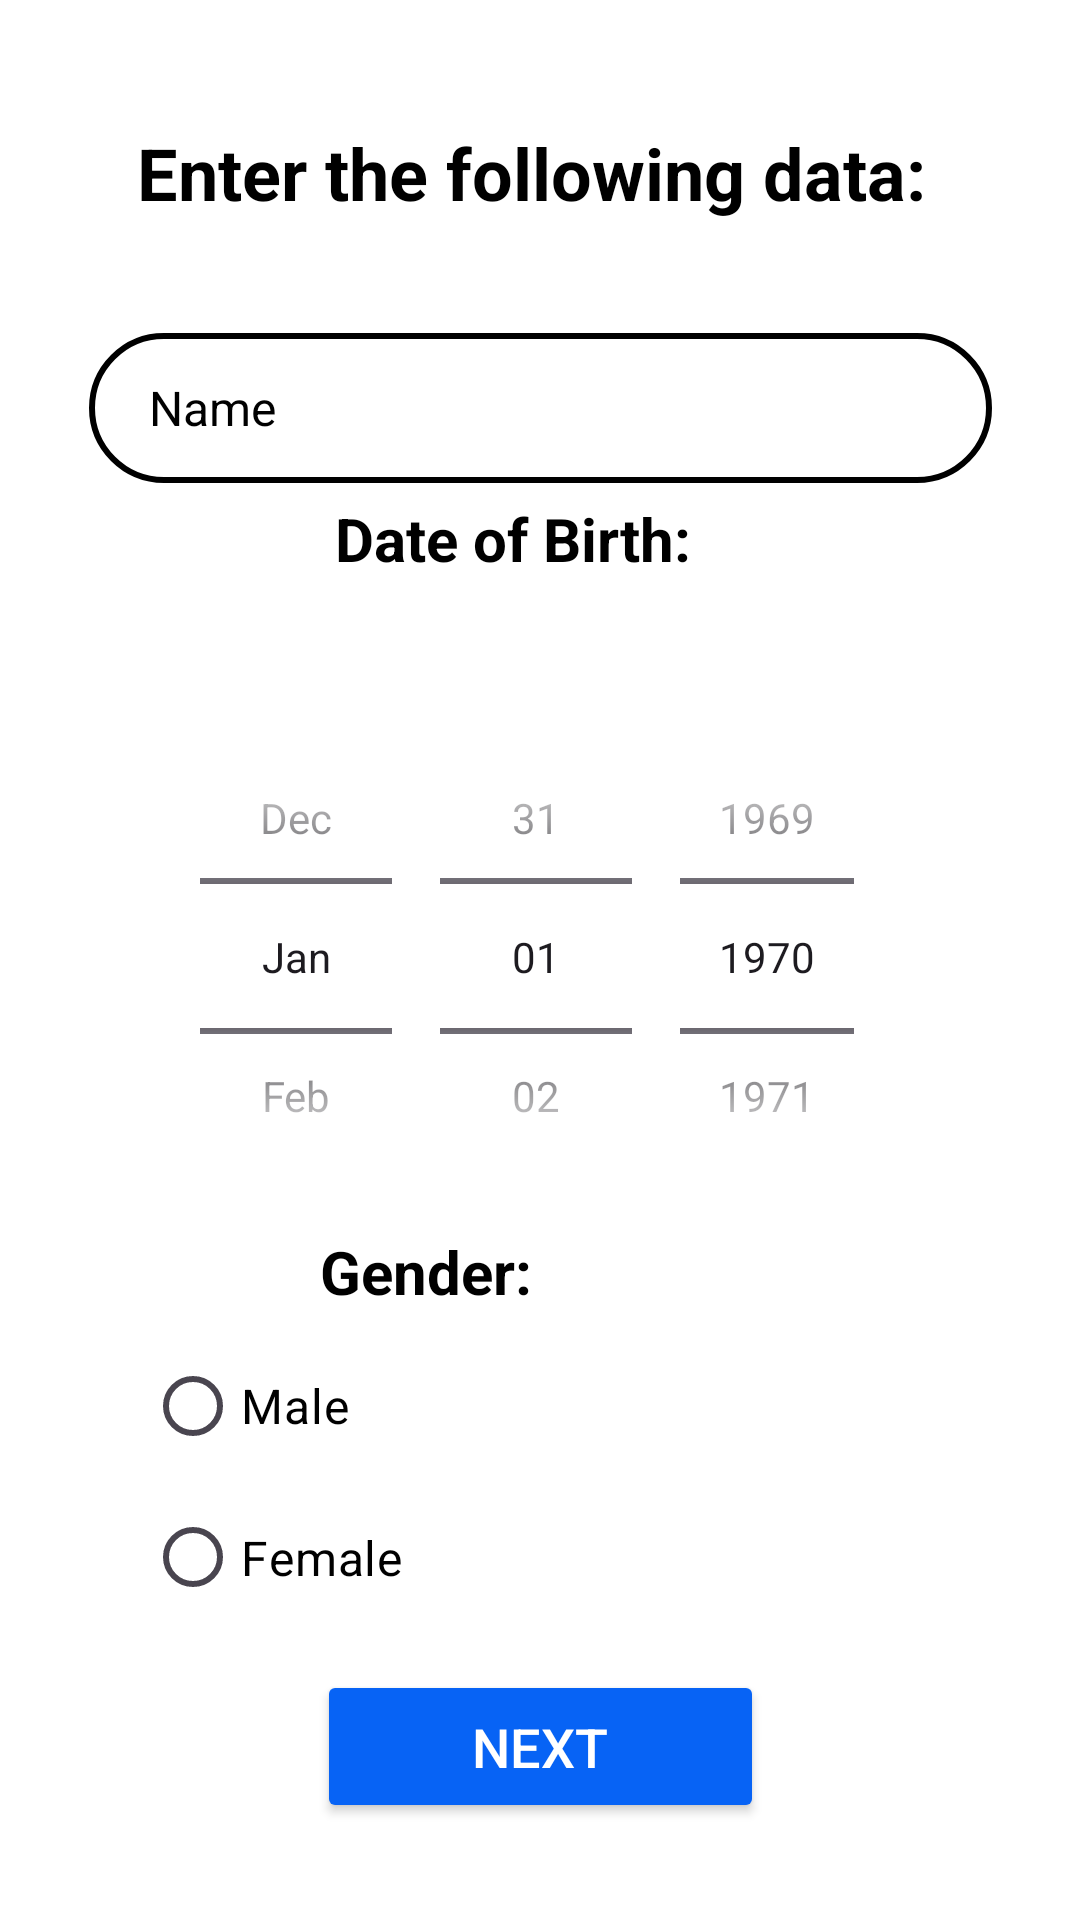

Here is an Android app screen rendered from its layout file. Give the layout XML and the strings, colors and styles it references.
<!-- AndroidManifest.xml: application theme Theme.FitnessPal -->
<!-- res/layout/activity_biodata.xml -->
<?xml version="1.0" encoding="utf-8"?>
<androidx.constraintlayout.widget.ConstraintLayout xmlns:android="http://schemas.android.com/apk/res/android"
    xmlns:app="http://schemas.android.com/apk/res-auto"
    xmlns:tools="http://schemas.android.com/tools"
    android:id="@+id/main"
    android:layout_width="match_parent"
    android:layout_height="match_parent"
    android:background="#FFFFFF"
    android:backgroundTint="#FFFFFF"
    tools:context=".Biodata">

    <EditText
        android:id="@+id/name"
        android:layout_width="301dp"
        android:layout_height="50dp"
        android:background="@drawable/input_bg"
        android:ems="10"
        android:hint="Name"
        android:inputType="textEmailAddress"
        android:paddingLeft="20dp"
        android:textColor="#000000"
        android:textColorHint="#000000"
        android:textSize="16sp"
        app:layout_constraintBottom_toBottomOf="parent"
        app:layout_constraintEnd_toEndOf="parent"
        app:layout_constraintStart_toStartOf="parent"
        app:layout_constraintTop_toTopOf="parent"
        app:layout_constraintVertical_bias="0.188" />

    <DatePicker
        android:id="@+id/datePicker"
        android:layout_width="242dp"
        android:layout_height="171dp"
        android:calendarTextColor="#000000"
        android:calendarViewShown="false"
        android:datePickerMode="spinner"
        app:layout_constraintBottom_toBottomOf="parent"
        app:layout_constraintEnd_toEndOf="parent"
        app:layout_constraintHorizontal_bias="0.497"
        app:layout_constraintStart_toStartOf="parent"
        app:layout_constraintTop_toBottomOf="@+id/name"
        app:layout_constraintVertical_bias="0.235" />

    <TextView
        android:id="@+id/textView3"
        android:layout_width="137dp"
        android:layout_height="37dp"
        android:layout_marginBottom="16dp"
        android:text="Date of Birth:"
        android:textColor="#000000"
        android:textSize="20sp"
        android:textStyle="bold"
        app:layout_constraintBottom_toTopOf="@+id/datePicker"
        app:layout_constraintEnd_toEndOf="parent"
        app:layout_constraintStart_toStartOf="parent"
        app:layout_constraintTop_toTopOf="parent"
        app:layout_constraintVertical_bias="0.92" />

    <Button
        android:id="@+id/nextbutton"
        android:layout_width="149dp"
        android:layout_height="51dp"
        android:backgroundTint="@color/abitdarklightblue"
        android:text="Next"
        android:textColor="#FFFFFF"
        android:textSize="18sp"
        app:layout_constraintBottom_toBottomOf="parent"
        app:layout_constraintEnd_toEndOf="parent"
        app:layout_constraintStart_toStartOf="parent"
        app:layout_constraintTop_toBottomOf="@+id/datePicker"
        app:layout_constraintVertical_bias="0.825" />

    <TextView
        android:id="@+id/textView4"
        android:layout_width="269dp"
        android:layout_height="56dp"
        android:text="Enter the following data:"
        android:textColor="#000000"
        android:textSize="24sp"
        android:textStyle="bold"
        app:layout_constraintBottom_toTopOf="@+id/name"
        app:layout_constraintEnd_toEndOf="parent"
        app:layout_constraintStart_toStartOf="parent"
        app:layout_constraintTop_toTopOf="parent"
        app:layout_constraintVertical_bias="0.75" />


    <TextView
        android:id="@+id/textView2"
        android:layout_width="137dp"
        android:layout_height="37dp"
        android:text="Gender:"
        android:textColor="#000000"
        android:textSize="20sp"
        android:textStyle="bold"
        app:layout_constraintBottom_toBottomOf="parent"
        app:layout_constraintEnd_toEndOf="parent"
        app:layout_constraintHorizontal_bias="0.478"
        app:layout_constraintStart_toStartOf="parent"
        app:layout_constraintTop_toBottomOf="@+id/datePicker"
        app:layout_constraintVertical_bias="0.031" />

    <RadioGroup
        android:id="@+id/radioGroup"
        android:layout_width="291dp"
        android:layout_height="118dp"
        app:layout_constraintBottom_toBottomOf="parent"
        app:layout_constraintEnd_toEndOf="parent"
        app:layout_constraintHorizontal_bias="0.7"
        app:layout_constraintStart_toStartOf="parent"
        app:layout_constraintTop_toBottomOf="@+id/datePicker"
        app:layout_constraintVertical_bias="0.344">

        <RadioButton
            android:id="@+id/radioButton3"
            android:layout_width="104dp"
            android:layout_height="wrap_content"
            android:text="Male"
            android:textColor="#000000"
            android:textSize="16dp" />


        <RadioButton
            android:id="@+id/radioButton2"
            android:layout_width="114dp"
            android:layout_height="53dp"
            android:text="Female"
            android:textColor="#000000"
            android:textSize="16dp" />
    </RadioGroup>


</androidx.constraintlayout.widget.ConstraintLayout>
<!-- resources referenced by this layout -->
<resources>
  <color name="abitdarklightblue">#0763f5</color>
  <!-- drawable input_bg (drawable) -->
  <?xml version="1.0" encoding="utf-8"?>
  <shape xmlns:android="http://schemas.android.com/apk/res/android">
  <stroke android:color="@color/black" android:width="2dp"/>
      <corners android:radius="70dp"/>
  
  
  </shape >
  <style name="Theme.FitnessPal" parent="Base.Theme.FitnessPal" />
  <color name="black">#FF000000</color>
  <style name="Base.Theme.FitnessPal" parent="Theme.Material3.DayNight.NoActionBar">
          
          
      </style>
</resources>
